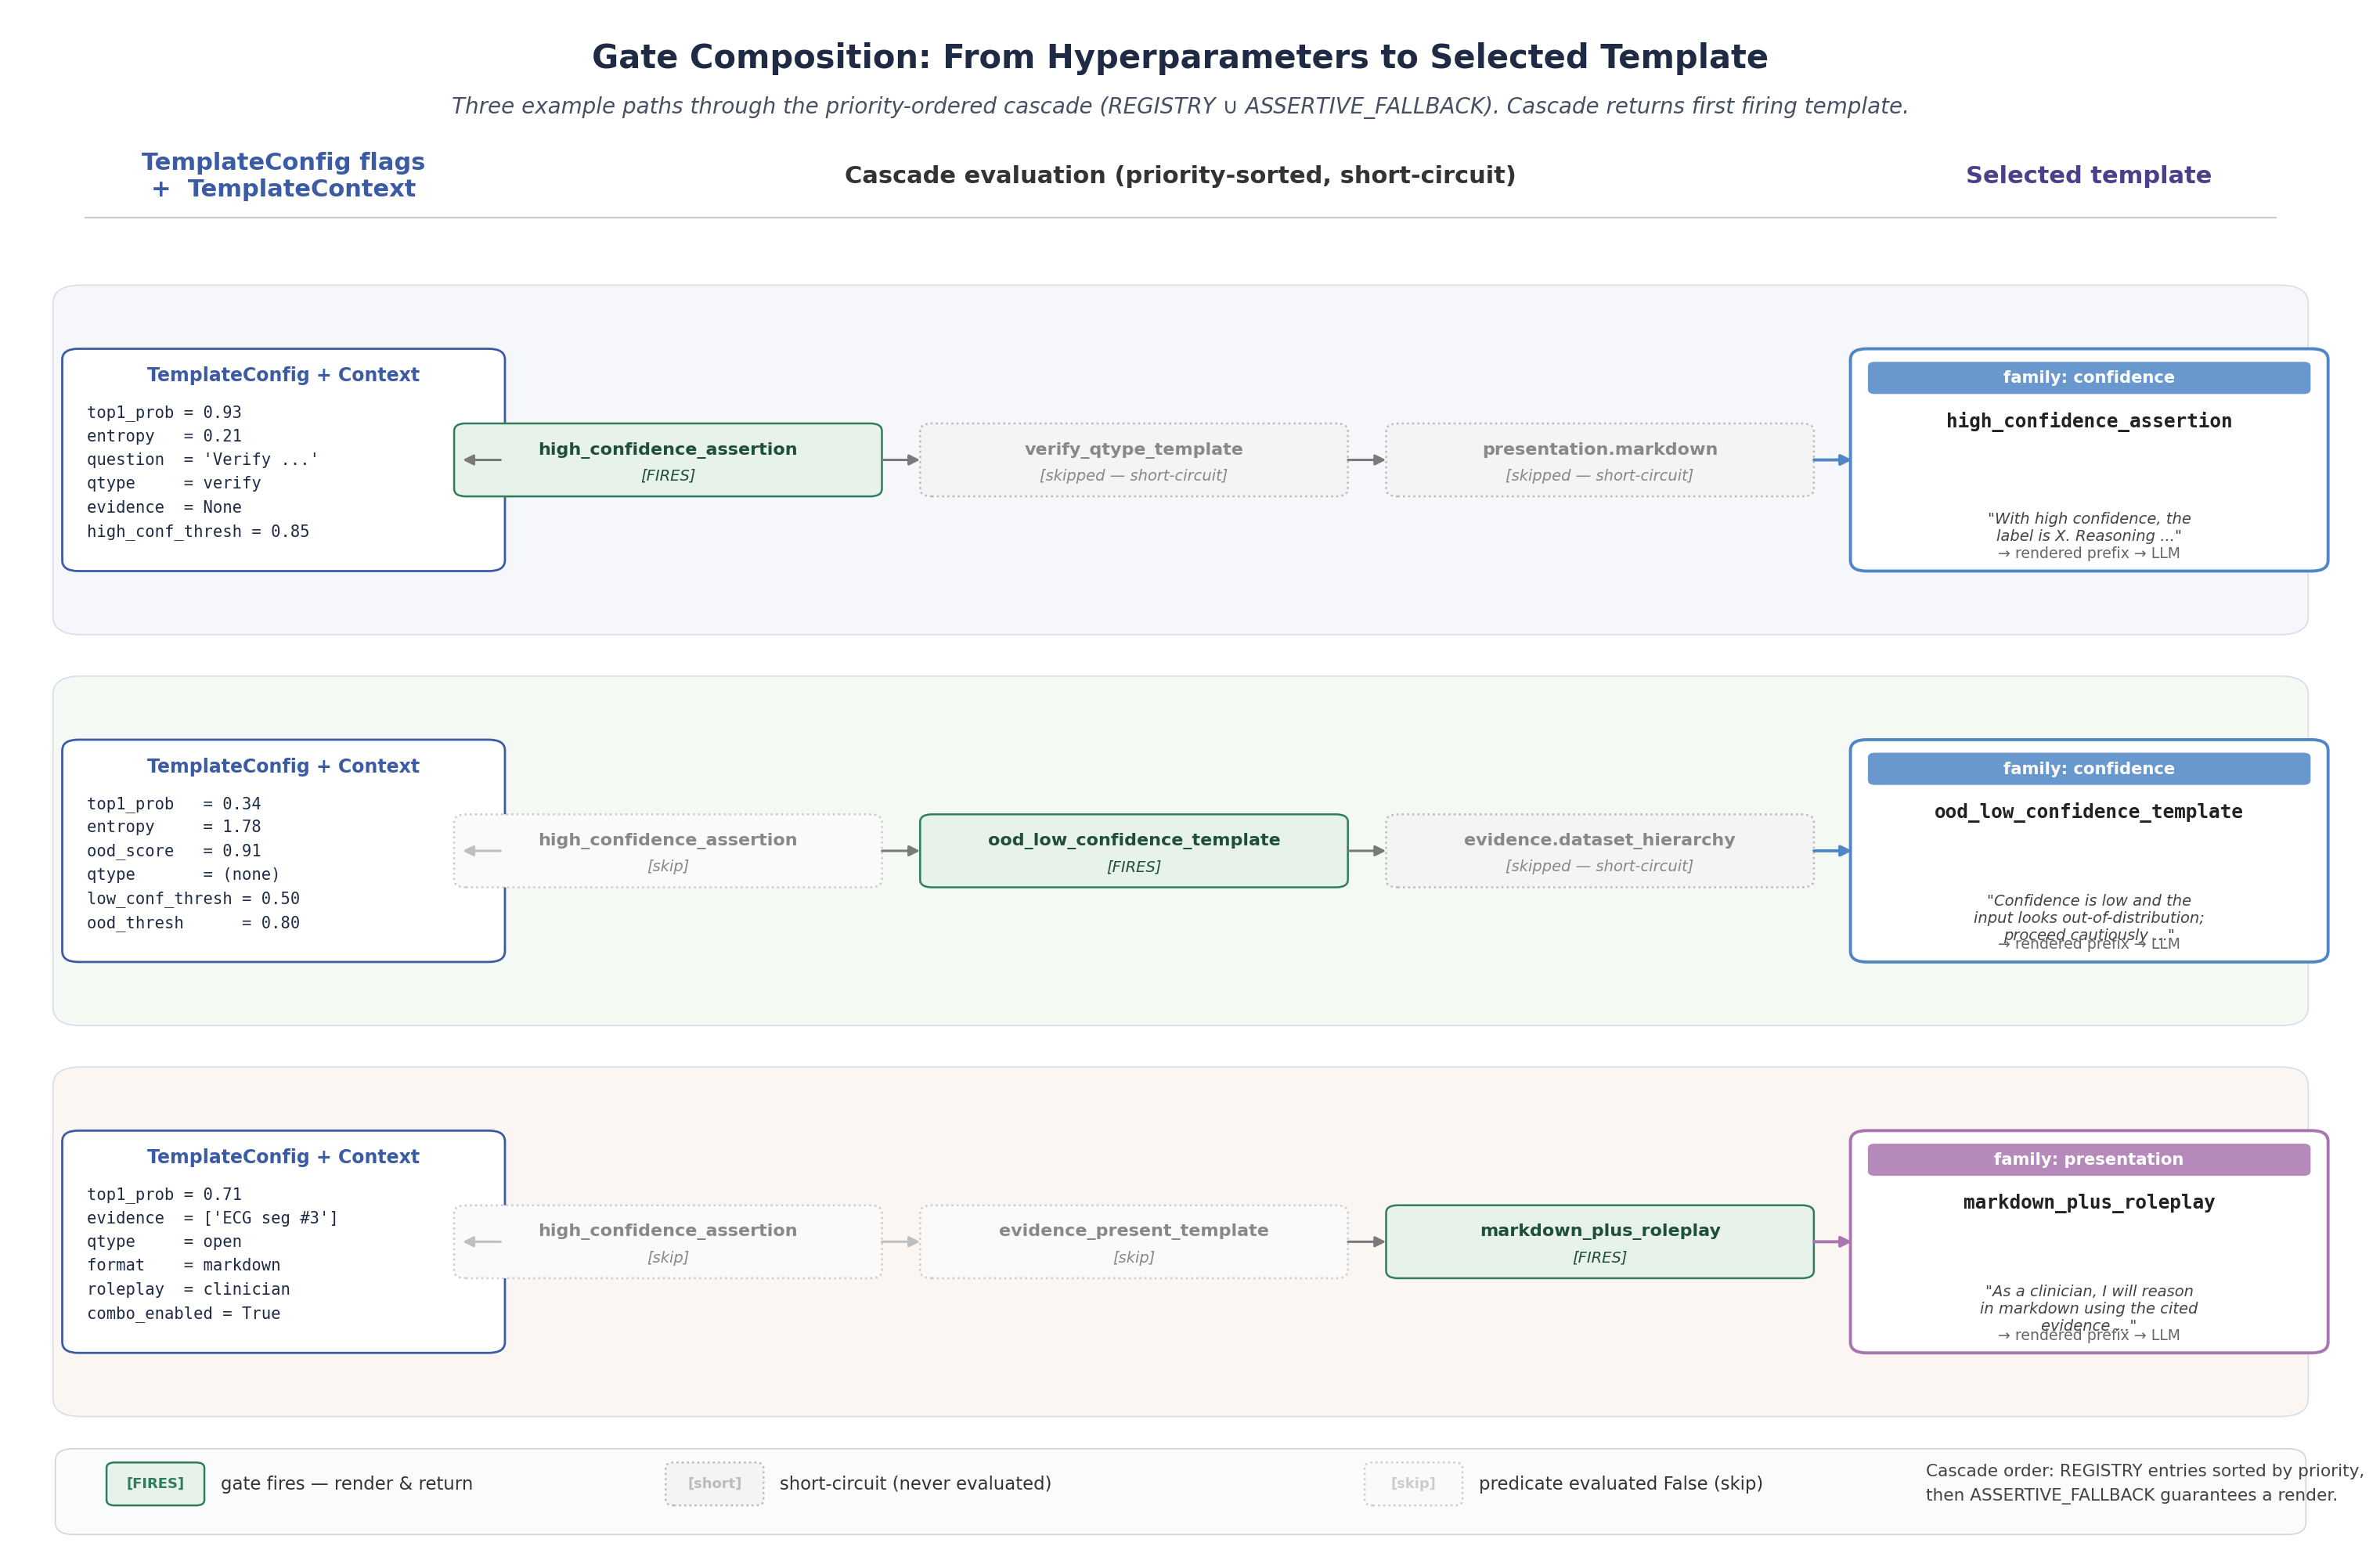

This figure's Python source:
"""
fig_006: Gate Composition: From Hyperparameters to Selected Template

Three parallel mini-flows showing how TemplateConfig flags + TemplateContext
route through the cascade (priority-ordered REGISTRY + ASSERTIVE_FALLBACK)
to a specific selected template.
"""

import matplotlib.pyplot as plt
import matplotlib.patches as mpatches
from matplotlib.patches import FancyBboxPatch, FancyArrowPatch

OUT_PATH = "/home/wangni/notion-figures/bridge-template-framework-pluggable-prefix-templates-for-cla/fig_006.png"

# ---- palette ----
BG_A = "#F5F7FB"   # path A row band
BG_B = "#F4F9F4"   # path B row band
BG_C = "#FBF6F2"   # path C row band

COL_CONFIG = "#3B5BA5"
COL_CONTEXT = "#5B7FBF"
COL_FIRE = "#2E7D5B"
COL_SKIP = "#B0B0B0"
COL_SHORT = "#C04848"
COL_TEMPLATE = "#4A3F8A"

FAMILY_COLORS = {
    "confidence":   "#4F86C6",
    "qtype":        "#7AA76A",
    "evidence":     "#D29A4A",
    "presentation": "#A975B0",
    "hierarchy":    "#C26666",
    "fallback":     "#7F7F7F",
}

# ---- figure ----
fig, ax = plt.subplots(figsize=(15.5, 10.2))
ax.set_xlim(0, 100)
ax.set_ylim(0, 100)
ax.axis("off")

# Title
ax.text(50, 97.2, "Gate Composition: From Hyperparameters to Selected Template",
        ha="center", va="center", fontsize=15, fontweight="bold", color="#1F2A44")
ax.text(50, 94.0,
        "Three example paths through the priority-ordered cascade "
        "(REGISTRY ∪ ASSERTIVE_FALLBACK). Cascade returns first firing template.",
        ha="center", va="center", fontsize=10, color="#475063", style="italic")

# Column headers
HEADER_Y = 89.5
ax.text(11.5, HEADER_Y, "TemplateConfig flags\n+  TemplateContext",
        ha="center", va="center", fontsize=11, fontweight="bold", color=COL_CONFIG)
ax.text(50.0, HEADER_Y, "Cascade evaluation (priority-sorted, short-circuit)",
        ha="center", va="center", fontsize=11, fontweight="bold", color="#333333")
ax.text(89.0, HEADER_Y, "Selected template",
        ha="center", va="center", fontsize=11, fontweight="bold", color=COL_TEMPLATE)

# header underline
ax.plot([3, 97], [86.8, 86.8], color="#CCCCCC", linewidth=0.8)

# ---- path-band geometry ----
ROW_TOP = [82.0, 56.5, 31.0]
ROW_BOT = [60.0, 34.5, 9.0]
BANDS   = [BG_A, BG_B, BG_C]

for top, bot, bg in zip(ROW_TOP, ROW_BOT, BANDS):
    ax.add_patch(mpatches.FancyBboxPatch(
        (2.0, bot), 96, top - bot,
        boxstyle="round,pad=0.4,rounding_size=1.2",
        linewidth=0.6, edgecolor="#D8DEE8", facecolor=bg, zorder=0))

# Path labels (left margin tag)
PATH_LABELS = [
    ("Path A", "high-confidence  +  verify qtype"),
    ("Path B", "low-confidence  +  OOD signal"),
    ("Path C", "evidence  +  markdown roleplay combo"),
]
for (tag, sub), top, bot in zip(PATH_LABELS, ROW_TOP, ROW_BOT):
    mid_y = (top + bot) / 2
    ax.text(3.6, mid_y + 1.3, tag, ha="left", va="center",
            fontsize=10, fontweight="bold", color="#222222")
    ax.text(3.6, mid_y - 1.0, sub, ha="left", va="center",
            fontsize=8.5, color="#4A4A4A", style="italic")

# ---- helpers ----
def draw_box(x, y, w, h, text, fc, ec, fontsize=8.5, fontweight="normal",
             text_color="white", boxstyle="round,pad=0.25,rounding_size=0.6",
             lw=0.8, alpha=1.0, zorder=3):
    ax.add_patch(FancyBboxPatch((x, y), w, h, boxstyle=boxstyle,
                                facecolor=fc, edgecolor=ec, linewidth=lw,
                                alpha=alpha, zorder=zorder))
    ax.text(x + w / 2, y + h / 2, text, ha="center", va="center",
            fontsize=fontsize, fontweight=fontweight, color=text_color, zorder=zorder + 1)

def draw_arrow(x1, y1, x2, y2, color="#666666", lw=1.0, style="-|>", zorder=4):
    ax.add_patch(FancyArrowPatch((x1, y1), (x2, y2),
                                 arrowstyle=style, mutation_scale=10,
                                 color=color, linewidth=lw, zorder=zorder))

def cascade_node(cx, cy, label, status, fontsize=8.0):
    """status in {'skip','fire','short'}"""
    if status == "fire":
        fc, ec, tc, ls = "#E6F2EA", COL_FIRE, "#1F4F38", "-"
        marker = "[FIRES]"
    elif status == "short":
        fc, ec, tc, ls = "#F4F4F4", "#BBBBBB", "#888888", ":"
        marker = "[skipped — short-circuit]"
    else:
        fc, ec, tc, ls = "#FAFAFA", "#CCCCCC", "#888888", ":"
        marker = "[skip]"
    w, h = 18.0, 4.4
    rect = FancyBboxPatch((cx - w / 2, cy - h / 2), w, h,
                          boxstyle="round,pad=0.18,rounding_size=0.5",
                          facecolor=fc, edgecolor=ec, linewidth=0.9,
                          linestyle=ls, zorder=3)
    ax.add_patch(rect)
    ax.text(cx, cy + 0.65, label, ha="center", va="center",
            fontsize=fontsize, fontweight="bold", color=tc, zorder=4)
    ax.text(cx, cy - 1.05, marker, ha="center", va="center",
            fontsize=7.0, color=tc, style="italic", zorder=4)
    return cx - w / 2, cx + w / 2

# ---- configuration block (left) ----
def draw_config_block(cx, cy, lines, width=18.5, height=14.0):
    x = cx - width / 2
    y = cy - height / 2
    ax.add_patch(FancyBboxPatch((x, y), width, height,
                                boxstyle="round,pad=0.25,rounding_size=0.7",
                                facecolor="white", edgecolor=COL_CONFIG,
                                linewidth=1.0, zorder=3))
    ax.text(x + width / 2, y + height - 1.5, "TemplateConfig + Context",
            ha="center", va="center", fontsize=8.5, fontweight="bold",
            color=COL_CONFIG, zorder=4)
    line_y = y + height - 3.4
    for ln in lines:
        ax.text(x + 0.8, line_y, ln, ha="left", va="top",
                fontsize=7.4, color="#1F2A44", zorder=4,
                family="monospace")
        line_y -= 1.55

# ---- selected-template block (right) ----
def draw_template_block(cx, cy, family, name, render_preview, width=20.0, height=14.0):
    x = cx - width / 2
    y = cy - height / 2
    color = FAMILY_COLORS[family]
    ax.add_patch(FancyBboxPatch((x, y), width, height,
                                boxstyle="round,pad=0.25,rounding_size=0.7",
                                facecolor="white", edgecolor=color,
                                linewidth=1.4, zorder=3))
    # family tag
    ax.add_patch(FancyBboxPatch((x + 0.6, y + height - 2.6), width - 1.2, 1.9,
                                boxstyle="round,pad=0.1,rounding_size=0.3",
                                facecolor=color, edgecolor=color, linewidth=0,
                                alpha=0.85, zorder=4))
    ax.text(x + width / 2, y + height - 1.65, f"family: {family}",
            ha="center", va="center", fontsize=7.6, fontweight="bold",
            color="white", zorder=5)
    # template name
    ax.text(x + width / 2, y + height - 4.5, name,
            ha="center", va="center", fontsize=8.8, fontweight="bold",
            color="#222222", zorder=5, family="monospace")
    # render preview
    ax.text(x + width / 2, y + 2.6, render_preview,
            ha="center", va="center", fontsize=7.0, color="#444444",
            style="italic", zorder=5, wrap=True)
    ax.text(x + width / 2, y + 0.9, "→ rendered prefix → LLM",
            ha="center", va="center", fontsize=6.8, color="#666666", zorder=5)

# ====================================================================
# PATH A — high-confidence + verify qtype
# ====================================================================
yA = (ROW_TOP[0] + ROW_BOT[0]) / 2

draw_config_block(
    11.5, yA,
    [
        "top1_prob = 0.93",
        "entropy   = 0.21",
        "question  = 'Verify ...'",
        "qtype     = verify",
        "evidence  = None",
        "high_conf_thresh = 0.85",
    ]
)

# cascade nodes for path A
A_nodes = [
    (28, "high_confidence_assertion", "fire"),
    (48, "verify_qtype_template",     "short"),
    (68, "presentation.markdown",     "short"),
]
prev_right = 21.0
for cx, label, status in A_nodes:
    lx, rx = cascade_node(cx, yA, label, status)
    draw_arrow(prev_right, yA, lx, yA,
               color="#7A7A7A" if status != "skip" else "#BFBFBF",
               lw=1.1)
    prev_right = rx

# Path A — selected
draw_template_block(89, yA, "confidence", "high_confidence_assertion",
                    "\"With high confidence, the\nlabel is X. Reasoning ...\"")
draw_arrow(prev_right, yA, 79.0, yA, color=FAMILY_COLORS["confidence"], lw=1.4)

# ====================================================================
# PATH B — low-confidence + OOD signal
# ====================================================================
yB = (ROW_TOP[1] + ROW_BOT[1]) / 2

draw_config_block(
    11.5, yB,
    [
        "top1_prob   = 0.34",
        "entropy     = 1.78",
        "ood_score   = 0.91",
        "qtype       = (none)",
        "low_conf_thresh = 0.50",
        "ood_thresh      = 0.80",
    ]
)

B_nodes = [
    (28, "high_confidence_assertion",   "skip"),
    (48, "ood_low_confidence_template", "fire"),
    (68, "evidence.dataset_hierarchy",  "short"),
]
prev_right = 21.0
for cx, label, status in B_nodes:
    lx, rx = cascade_node(cx, yB, label, status)
    draw_arrow(prev_right, yB, lx, yB,
               color="#7A7A7A" if status != "skip" else "#BFBFBF",
               lw=1.1)
    prev_right = rx

draw_template_block(89, yB, "confidence", "ood_low_confidence_template",
                    "\"Confidence is low and the\ninput looks out-of-distribution;\nproceed cautiously ...\"")
draw_arrow(prev_right, yB, 79.0, yB, color=FAMILY_COLORS["confidence"], lw=1.4)

# ====================================================================
# PATH C — evidence + markdown roleplay combo
# ====================================================================
yC = (ROW_TOP[2] + ROW_BOT[2]) / 2

draw_config_block(
    11.5, yC,
    [
        "top1_prob = 0.71",
        "evidence  = ['ECG seg #3']",
        "qtype     = open",
        "format    = markdown",
        "roleplay  = clinician",
        "combo_enabled = True",
    ]
)

C_nodes = [
    (28, "high_confidence_assertion", "skip"),
    (48, "evidence_present_template", "skip"),
    (68, "markdown_plus_roleplay",    "fire"),
]
prev_right = 21.0
for cx, label, status in C_nodes:
    lx, rx = cascade_node(cx, yC, label, status)
    draw_arrow(prev_right, yC, lx, yC,
               color="#7A7A7A" if status != "skip" else "#BFBFBF",
               lw=1.1)
    prev_right = rx

draw_template_block(89, yC, "presentation", "markdown_plus_roleplay",
                    "\"As a clinician, I will reason\nin markdown using the cited\nevidence ...\"")
draw_arrow(prev_right, yC, 79.0, yC, color=FAMILY_COLORS["presentation"], lw=1.4)

# ====================================================================
# Legend (bottom)
# ====================================================================
LEG_Y = 4.2
ax.add_patch(FancyBboxPatch((2.0, 1.2), 96, 5.0,
                            boxstyle="round,pad=0.3,rounding_size=0.8",
                            facecolor="#FAFBFD", edgecolor="#D0D5DD",
                            linewidth=0.6, zorder=0))

def legend_chip(x, y, fc, ec, ls, label, marker):
    ax.add_patch(FancyBboxPatch((x, y - 1.3), 4.0, 2.6,
                                boxstyle="round,pad=0.1,rounding_size=0.35",
                                facecolor=fc, edgecolor=ec, linewidth=0.9,
                                linestyle=ls, zorder=2))
    ax.text(x + 2.0, y, marker, ha="center", va="center",
            fontsize=6.5, color=ec, fontweight="bold", zorder=3)
    ax.text(x + 4.8, y, label, ha="left", va="center",
            fontsize=8.2, color="#333333", zorder=3)

legend_chip(4.0,  LEG_Y, "#E6F2EA", COL_FIRE, "-",  "gate fires — render & return",  "[FIRES]")
legend_chip(28.0, LEG_Y, "#F4F4F4", "#BBBBBB", ":", "short-circuit (never evaluated)", "[short]")
legend_chip(58.0, LEG_Y, "#FAFAFA", "#CCCCCC", ":", "predicate evaluated False (skip)", "[skip]")

ax.text(82.0, LEG_Y + 0.8,
        "Cascade order: REGISTRY entries sorted by priority,",
        ha="left", va="center", fontsize=7.8, color="#444444")
ax.text(82.0, LEG_Y - 0.8,
        "then ASSERTIVE_FALLBACK guarantees a render.",
        ha="left", va="center", fontsize=7.8, color="#444444")

plt.subplots_adjust(left=0.02, right=0.98, top=0.98, bottom=0.02)
plt.savefig(OUT_PATH, dpi=200, bbox_inches="tight", facecolor="white")
print(f"Saved: {OUT_PATH}")
